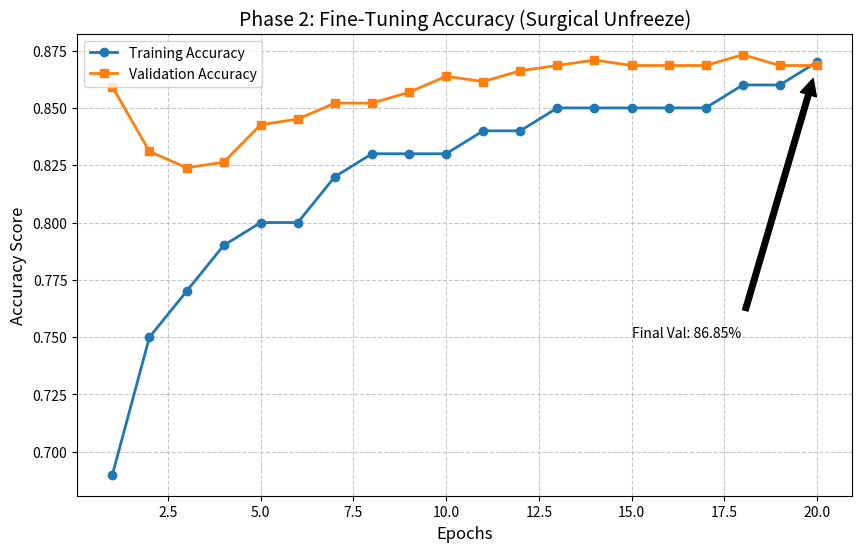

Python code for this plot:
import matplotlib.pyplot as plt
import numpy as np

# Data manually extracted from your terminal output
epochs = np.arange(1, 21)
train_acc = [0.69, 0.75, 0.77, 0.79, 0.80, 0.80, 0.82, 0.83, 0.83, 0.83, 
             0.84, 0.84, 0.85, 0.85, 0.85, 0.85, 0.85, 0.86, 0.86, 0.87]

val_acc = [0.8592, 0.8310, 0.8239, 0.8263, 0.8427, 0.8451, 0.8521, 0.8521, 0.8568, 0.8638, 
           0.8615, 0.8662, 0.8685, 0.8709, 0.8685, 0.8685, 0.8685, 0.8732, 0.8685, 0.8685]

plt.figure(figsize=(10, 6))
plt.plot(epochs, train_acc, label='Training Accuracy', color='#1f77b4', marker='o', linewidth=2)
plt.plot(epochs, val_acc, label='Validation Accuracy', color='#ff7f0e', marker='s', linewidth=2)

plt.title('Phase 2: Fine-Tuning Accuracy (Surgical Unfreeze)', fontsize=14)
plt.xlabel('Epochs', fontsize=12)
plt.ylabel('Accuracy Score', fontsize=12)
plt.legend()
plt.grid(True, linestyle='--', alpha=0.7)

# Highlight the final result
plt.annotate(f'Final Val: {val_acc[-1]:.2%}', 
             xy=(20, val_acc[-1]), xytext=(15, 0.75),
             arrowprops=dict(facecolor='black', shrink=0.05))

plt.savefig('learning_curve.png')
plt.show()
print("✅ Learning curve saved as 'learning_curve.png'")
